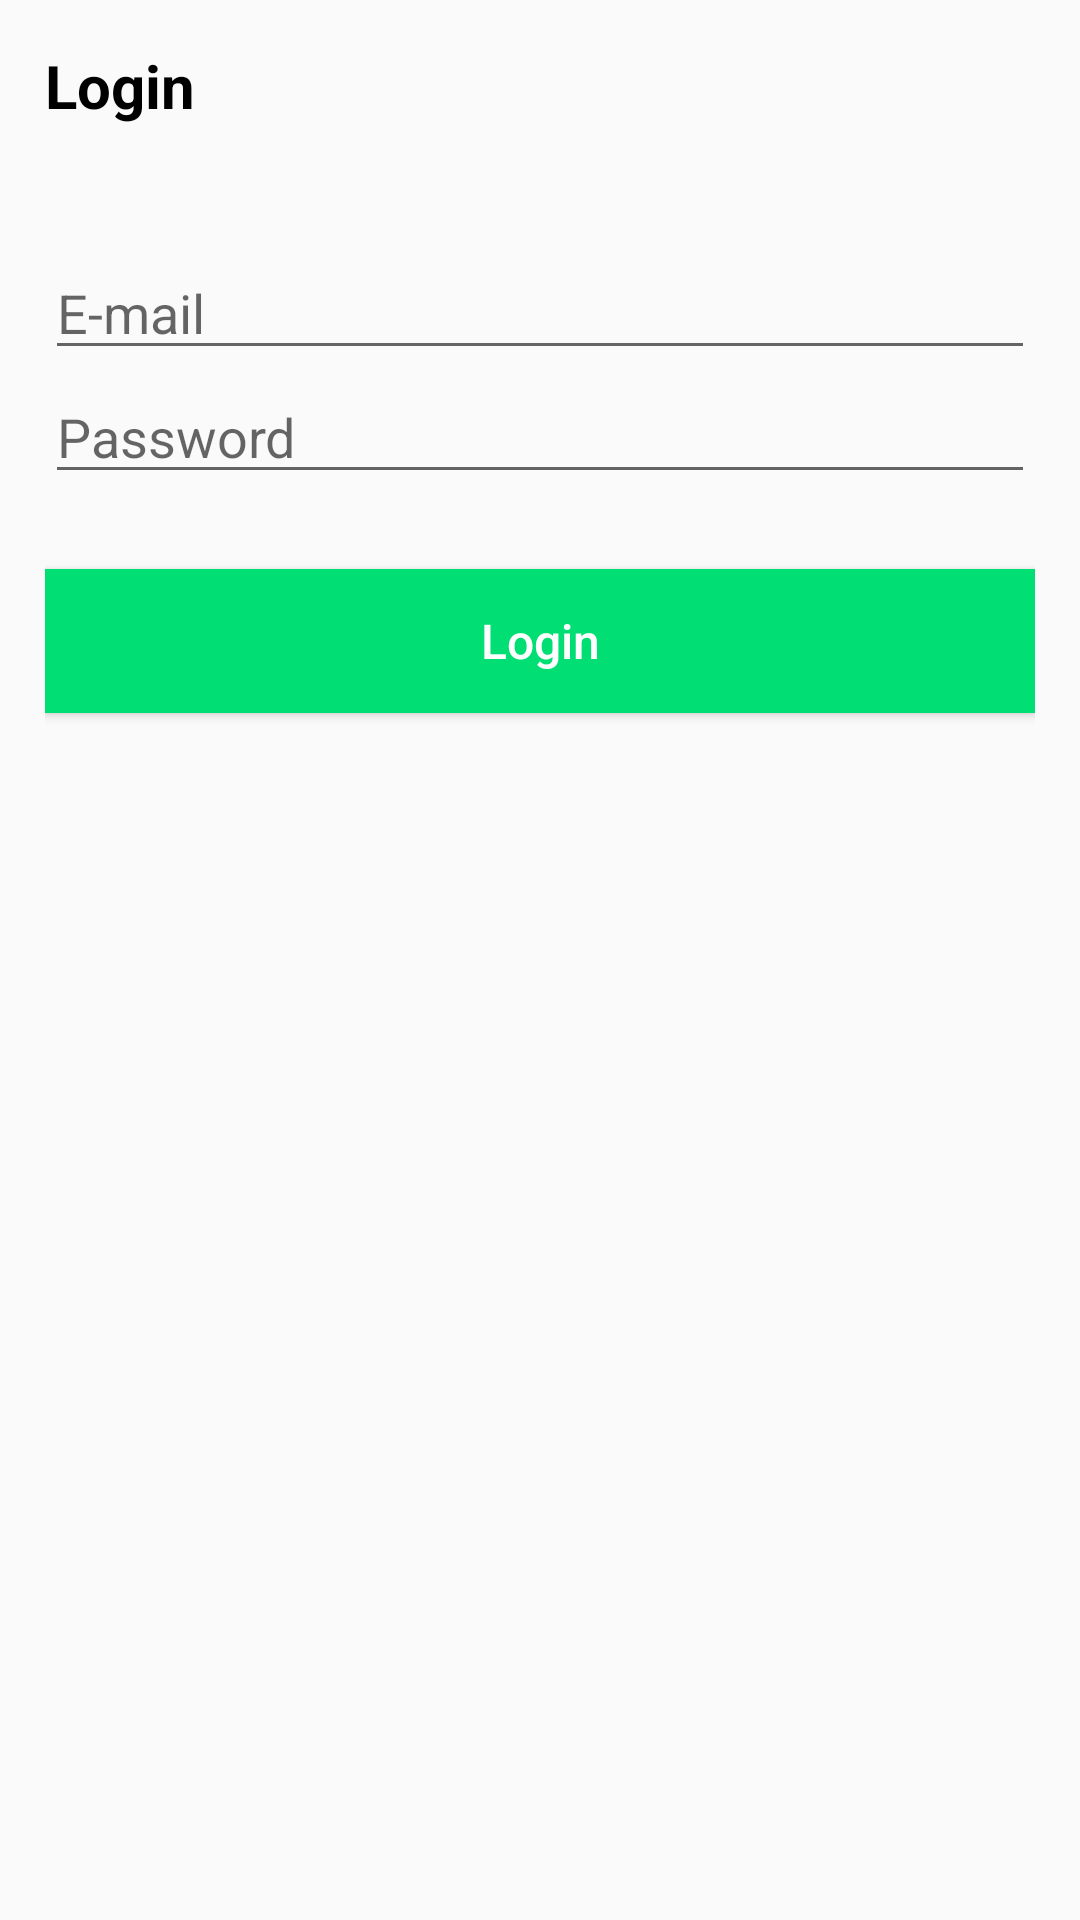

Layout XML and referenced resources for this Android screen:
<!-- AndroidManifest.xml: application theme Theme.AppCompat.Light.NoActionBar -->
<!-- res/layout/activity_login.xml -->
<?xml version="1.0" encoding="utf-8"?>
<LinearLayout xmlns:android="http://schemas.android.com/apk/res/android"
    android:layout_width="match_parent"
    android:layout_height="match_parent"
    xmlns:tools="http://schemas.android.com/tools"
    tools:context=".Activity.LoginActivity"
    android:orientation="vertical"
    android:padding="15dp">

    <TextView
        android:layout_width="match_parent"
        android:layout_height="wrap_content"
        android:text="Login "
        android:textSize="20sp"
        android:textStyle="bold"
        android:textColor="@android:color/black"
        android:textAppearance="@style/TextAppearance.AppCompat.Display1"
        android:layout_marginBottom="40dp" />

    <EditText
        android:id="@+id/login_email"
        android:layout_width="match_parent"
        android:layout_height="wrap_content"
        android:hint="E-mail"/>

    <EditText
        android:id="@+id/login_password"
        android:layout_width="match_parent"
        android:layout_height="wrap_content"
        android:hint="Password"/>

    <Button
        android:id="@+id/button_login"
        android:layout_width="match_parent"
        android:layout_height="wrap_content"
        android:layout_marginTop="25dp"
        android:textAllCaps="false"
        android:textSize="16sp"
        android:textColor="@android:color/white"
        android:background="@color/successGreen"
        android:text="Login"
        />

    <ProgressBar
        android:id="@+id/login_progressbar"
        android:layout_width="wrap_content"
        android:layout_height="wrap_content"
        android:layout_gravity="center_horizontal"
        android:layout_marginTop="10dp"
        android:visibility="invisible"
        />

</LinearLayout>
<!-- resources referenced by this layout -->
<resources>
  <color name="successGreen">#01DF74</color>
</resources>
